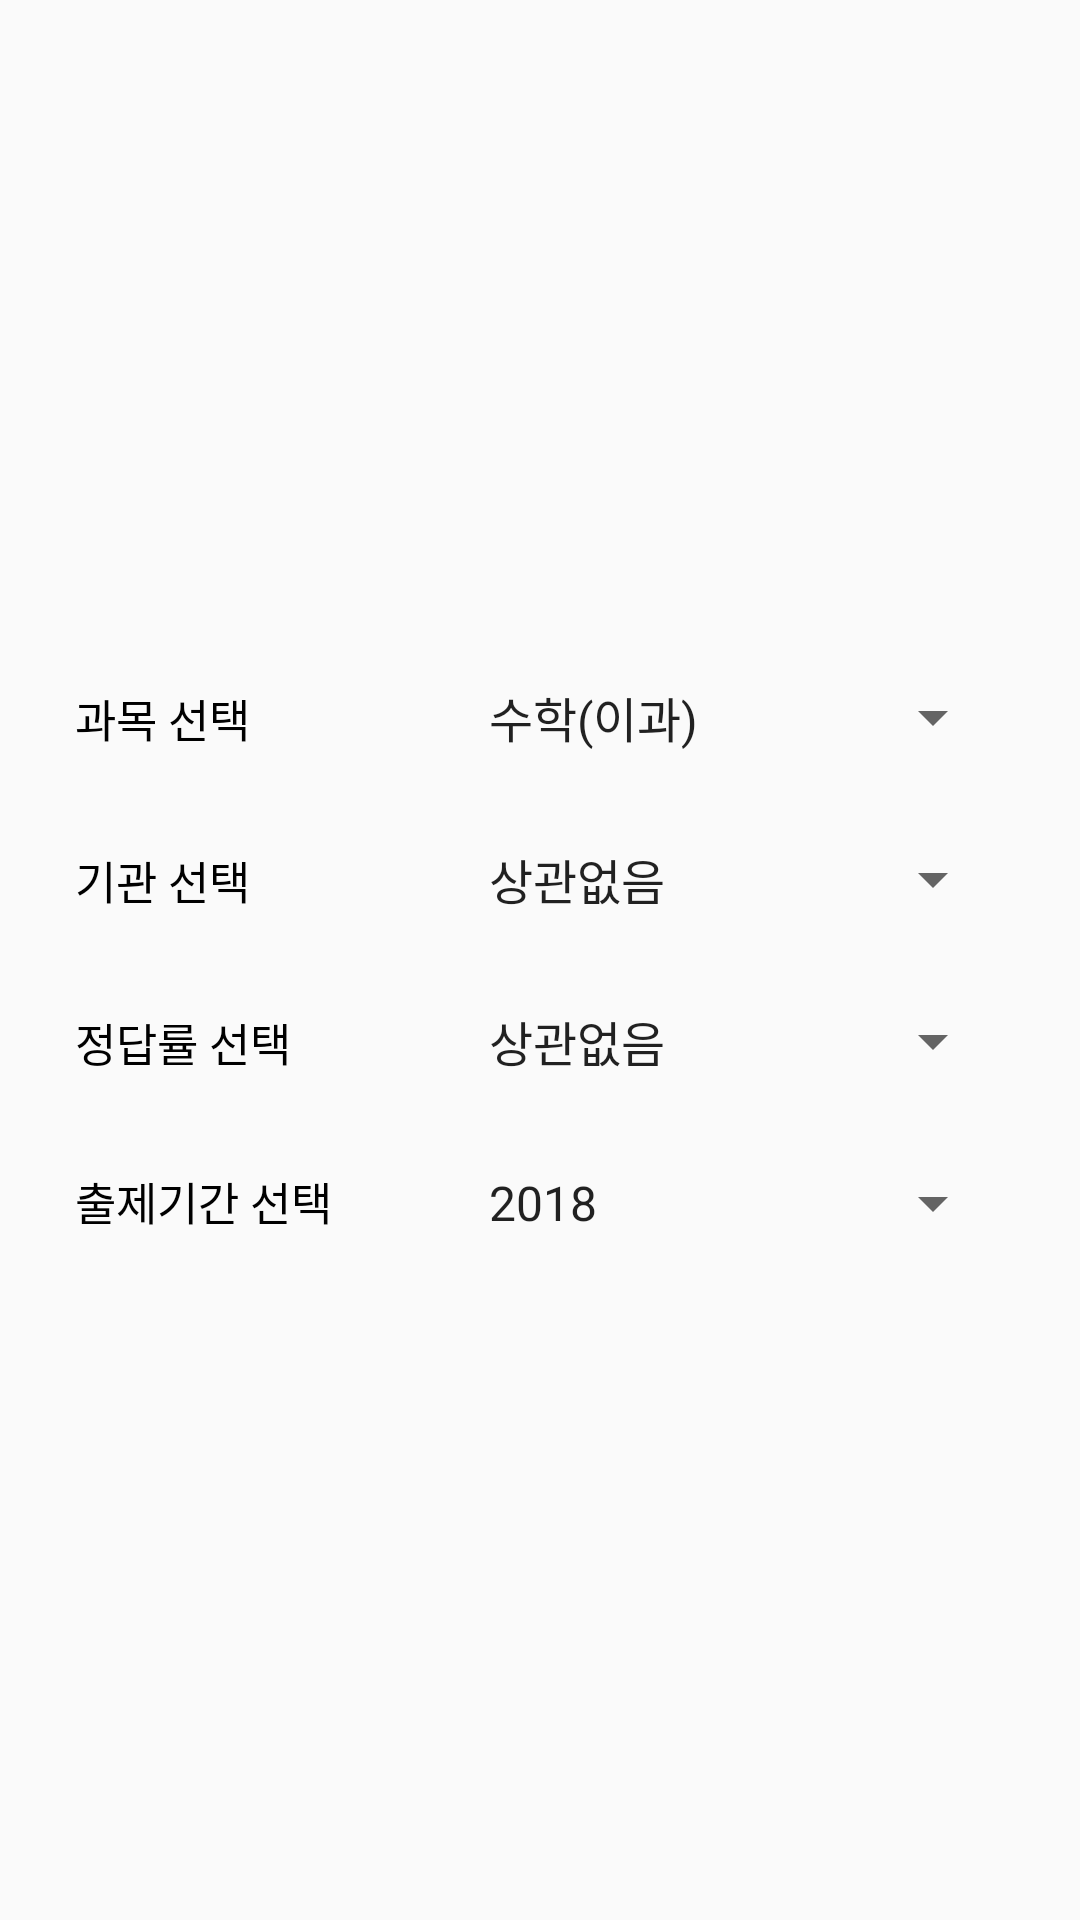

Reconstruct the res/layout file that produces this screen, plus the resources it refers to.
<!-- AndroidManifest.xml: application theme AppTheme -->
<!-- res/layout/dialog_setfilter.xml -->
<?xml version="1.0" encoding="utf-8"?>
<RelativeLayout
    xmlns:android="http://schemas.android.com/apk/res/android"
    android:layout_width="350dp"
    android:layout_height="300dp"
    android:padding="15dp">
    <LinearLayout
        android:layout_centerInParent="true"
        android:layout_width="wrap_content"
        android:layout_height="wrap_content"
        android:orientation="vertical">
        <LinearLayout
            android:layout_width="match_parent"
            android:layout_height="wrap_content"
            android:orientation="horizontal"
            android:layout_marginBottom="30dp">
            <TextView
                android:layout_width="130dp"
                android:layout_height="wrap_content"
                android:text="과목 선택"
                android:textColor="#000000"
                android:textSize="15dp"/>
            <Spinner
                android:layout_width="180dp"
                android:layout_height="wrap_content"
                android:id="@+id/selectSubject"
                android:entries="@array/subjectArray"></Spinner>
        </LinearLayout>
        <LinearLayout
            android:layout_width="match_parent"
            android:layout_height="wrap_content"
            android:orientation="horizontal"
            android:layout_marginBottom="30dp">
            <TextView
                android:layout_width="130dp"
                android:textColor="#000000"
                android:textSize="15dp"
                android:layout_height="wrap_content"
                android:text="기관 선택"/>
            <Spinner
                android:layout_width="180dp"
                android:layout_height="wrap_content"
                android:id="@+id/selectInstitute"
                android:entries="@array/instituteArray"></Spinner>
        </LinearLayout>
        <LinearLayout
            android:layout_width="match_parent"
            android:layout_height="wrap_content"
            android:orientation="horizontal"
            android:layout_marginBottom="30dp">
            <TextView
                android:layout_width="130dp"
                android:textColor="#000000"
                android:textSize="15dp"
                android:layout_height="wrap_content"
                android:text="정답률 선택"/>
            <Spinner
                android:layout_width="180dp"
                android:layout_height="wrap_content"
                android:id="@+id/selectProbability"
                android:entries="@array/probabilityArray"></Spinner>
        </LinearLayout>
        <LinearLayout
            android:layout_width="match_parent"
            android:layout_height="wrap_content"
            android:orientation="horizontal">
            <TextView
                android:layout_width="130dp"
                android:textColor="#000000"
                android:textSize="15dp"
                android:layout_height="wrap_content"
                android:text="출제기간 선택"/>
            <Spinner
                android:layout_width="180dp"
                android:layout_height="wrap_content"
                android:id="@+id/selectPeriod"
                android:entries="@array/periodArray"></Spinner>
        </LinearLayout>
    </LinearLayout>
</RelativeLayout>
<!-- resources referenced by this layout -->
<resources>
  <string-array name="instituteArray">
          <item>
              상관없음
          </item>
          <item>
              수능
          </item>
          <item>
              교육청
          </item>
          <item>
              평가원
          </item>
      </string-array>
  <string-array name="periodArray">
          <item>
              2018
          </item>
          <item>
              2015~2017
          </item>
          <item>
              2017
          </item>
          <item>
              2016
          </item>
          <item>
              2015
          </item>
      </string-array>
  <string-array name="probabilityArray">
          <item>
              상관없음
          </item>
          <item>
              매우높음
          </item>
          <item>
              높음
          </item>
          <item>
              보통
          </item>
          <item>
              낮음
          </item>
          <item>
              매우낮음
          </item>
      </string-array>
  <string-array name="subjectArray">
          <item>
              수학(이과)
          </item>
          <item>
              수학(문과)
          </item>
      </string-array>
  <style name="AppTheme" parent="Theme.AppCompat.Light.NoActionBar">
          
          <item name="colorPrimary">@color/colorPrimary</item>
          <item name="colorPrimaryDark">@color/background</item>
          <item name="colorAccent">@color/purple</item>
      </style>
  <color name="colorPrimary">#3F51B5</color>
  <color name="background">#0099CC</color>
  <color name="purple">#BC2EBC</color>
</resources>
